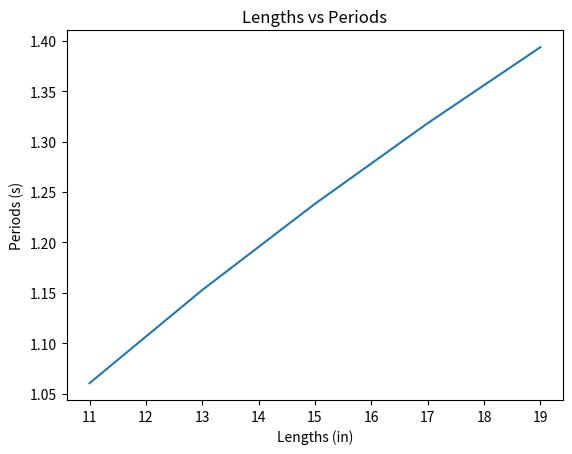

This chart was generated by the following Python code:
# -*- coding: utf-8 -*-
##################
#ES2 Project 1
#receiver.py
#NAME: Taylor Kishinami, Kevin Zhang
#HOURS NEEDED: 0.25
#We worked alone on this part.
#################

#This segment of code takes the 5 lengths of our pendulum (in inches) and calculates the corresponding theoretical period of each length.
#It uses the function find_time to do so, which takes the array of the lengths as a parameter and returns arrtime, an array of those period times.
#It then plots arrlength vs arrtime to create a graph of Length vs Theoretical period of the pendulum.

import numpy as np

import matplotlib.pyplot as plt

import math

lengths = [11,13,15,17,19]

arrlength = np.array (lengths)

def find_time (arrlength):
    arrtime = 2 * math.pi * (np.sqrt (arrlength / 386.22))
    return arrtime 

plt.plot (arrlength, find_time (arrlength))
plt.title('Lengths vs Periods')
plt.xlabel ('Lengths (in)')
plt.ylabel ('Periods (s)')
plt.show()